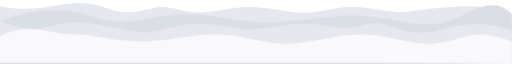
t = 0.00 s
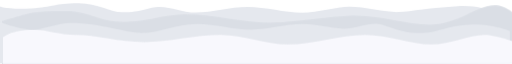
t = 0.50 s
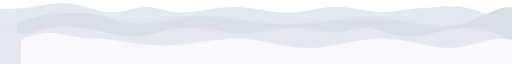
t = 1.50 s
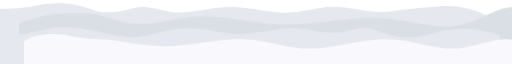
t = 2.00 s
t = 2.50 s: frame unchanged from t = 1.50 s, image omitted
t = 3.50 s: frame unchanged from t = 0.50 s, image omitted

The animated SVG that drew these frames (rendered in a browser with its animation timeline set to each time). Animation: 8 CSS @keyframes rules; one cycle of 4.00 s, repeats indefinitely.

<svg xmlns="http://www.w3.org/2000/svg" viewBox="0 0 2139 257" id="el_j2jtkP5By"><style>@-webkit-keyframes kf_el_gvnxowjoba_an_6hGWRjyJ2{0%{-webkit-transform: translate(0px, 116px) translate(0px, -116px) translate(0px, 0px);transform: translate(0px, 116px) translate(0px, -116px) translate(0px, 0px);}50%{-webkit-transform: translate(0px, 116px) translate(0px, -116px) translate(100px, 20px);transform: translate(0px, 116px) translate(0px, -116px) translate(100px, 20px);}100%{-webkit-transform: translate(0px, 116px) translate(0px, -116px) translate(0px, 0px);transform: translate(0px, 116px) translate(0px, -116px) translate(0px, 0px);}}@keyframes kf_el_gvnxowjoba_an_6hGWRjyJ2{0%{-webkit-transform: translate(0px, 116px) translate(0px, -116px) translate(0px, 0px);transform: translate(0px, 116px) translate(0px, -116px) translate(0px, 0px);}50%{-webkit-transform: translate(0px, 116px) translate(0px, -116px) translate(100px, 20px);transform: translate(0px, 116px) translate(0px, -116px) translate(100px, 20px);}100%{-webkit-transform: translate(0px, 116px) translate(0px, -116px) translate(0px, 0px);transform: translate(0px, 116px) translate(0px, -116px) translate(0px, 0px);}}@-webkit-keyframes kf_el_-qvC-9Je6M_an_l6TIWi--5{0%{-webkit-transform: translate(0px, 81px) translate(0px, -81px) translate(0px, 0px);transform: translate(0px, 81px) translate(0px, -81px) translate(0px, 0px);}50%{-webkit-transform: translate(0px, 81px) translate(0px, -81px) translate(-50px, 20px);transform: translate(0px, 81px) translate(0px, -81px) translate(-50px, 20px);}100%{-webkit-transform: translate(0px, 81px) translate(0px, -81px) translate(0px, 0px);transform: translate(0px, 81px) translate(0px, -81px) translate(0px, 0px);}}@keyframes kf_el_-qvC-9Je6M_an_l6TIWi--5{0%{-webkit-transform: translate(0px, 81px) translate(0px, -81px) translate(0px, 0px);transform: translate(0px, 81px) translate(0px, -81px) translate(0px, 0px);}50%{-webkit-transform: translate(0px, 81px) translate(0px, -81px) translate(-50px, 20px);transform: translate(0px, 81px) translate(0px, -81px) translate(-50px, 20px);}100%{-webkit-transform: translate(0px, 81px) translate(0px, -81px) translate(0px, 0px);transform: translate(0px, 81px) translate(0px, -81px) translate(0px, 0px);}}@-webkit-keyframes kf_el_QA5Mc4dOZX_an_cLtYfnibI{0%{-webkit-transform: translate(0px, 15.532661437988281px) translate(0px, -15.532661437988281px) translate(0px, 0px);transform: translate(0px, 15.532661437988281px) translate(0px, -15.532661437988281px) translate(0px, 0px);}50%{-webkit-transform: translate(0px, 15.532661437988281px) translate(0px, -15.532661437988281px) translate(80px, 10px);transform: translate(0px, 15.532661437988281px) translate(0px, -15.532661437988281px) translate(80px, 10px);}100%{-webkit-transform: translate(0px, 15.532661437988281px) translate(0px, -15.532661437988281px) translate(0px, 0px);transform: translate(0px, 15.532661437988281px) translate(0px, -15.532661437988281px) translate(0px, 0px);}}@keyframes kf_el_QA5Mc4dOZX_an_cLtYfnibI{0%{-webkit-transform: translate(0px, 15.532661437988281px) translate(0px, -15.532661437988281px) translate(0px, 0px);transform: translate(0px, 15.532661437988281px) translate(0px, -15.532661437988281px) translate(0px, 0px);}50%{-webkit-transform: translate(0px, 15.532661437988281px) translate(0px, -15.532661437988281px) translate(80px, 10px);transform: translate(0px, 15.532661437988281px) translate(0px, -15.532661437988281px) translate(80px, 10px);}100%{-webkit-transform: translate(0px, 15.532661437988281px) translate(0px, -15.532661437988281px) translate(0px, 0px);transform: translate(0px, 15.532661437988281px) translate(0px, -15.532661437988281px) translate(0px, 0px);}}@-webkit-keyframes kf_el_nvpNw7qqmV_an_j4700XqmB{0%{-webkit-transform: translate(0px, 7.996645450592041px) translate(0px, -7.996645450592041px) translate(0px, 0px);transform: translate(0px, 7.996645450592041px) translate(0px, -7.996645450592041px) translate(0px, 0px);}50%{-webkit-transform: translate(0px, 7.996645450592041px) translate(0px, -7.996645450592041px) translate(-80px, 0px);transform: translate(0px, 7.996645450592041px) translate(0px, -7.996645450592041px) translate(-80px, 0px);}100%{-webkit-transform: translate(0px, 7.996645450592041px) translate(0px, -7.996645450592041px) translate(0px, 0px);transform: translate(0px, 7.996645450592041px) translate(0px, -7.996645450592041px) translate(0px, 0px);}}@keyframes kf_el_nvpNw7qqmV_an_j4700XqmB{0%{-webkit-transform: translate(0px, 7.996645450592041px) translate(0px, -7.996645450592041px) translate(0px, 0px);transform: translate(0px, 7.996645450592041px) translate(0px, -7.996645450592041px) translate(0px, 0px);}50%{-webkit-transform: translate(0px, 7.996645450592041px) translate(0px, -7.996645450592041px) translate(-80px, 0px);transform: translate(0px, 7.996645450592041px) translate(0px, -7.996645450592041px) translate(-80px, 0px);}100%{-webkit-transform: translate(0px, 7.996645450592041px) translate(0px, -7.996645450592041px) translate(0px, 0px);transform: translate(0px, 7.996645450592041px) translate(0px, -7.996645450592041px) translate(0px, 0px);}}#el_j2jtkP5By *{-webkit-animation-duration: 4s;animation-duration: 4s;-webkit-animation-iteration-count: infinite;animation-iteration-count: infinite;-webkit-animation-timing-function: cubic-bezier(0, 0, 1, 1);animation-timing-function: cubic-bezier(0, 0, 1, 1);}#el_nvpNw7qqmV{fill: #e5e8ee;fill-rule: evenodd;}#el_QA5Mc4dOZX{fill-rule: evenodd;fill: #dadee5;}#el_-qvC-9Je6M{fill: #e5e8ee;fill-rule: evenodd;}#el_gvnxowjoba{fill-rule: evenodd;fill: #f8f8fd;}#el_nvpNw7qqmV_an_j4700XqmB{-webkit-animation-fill-mode: backwards;animation-fill-mode: backwards;-webkit-transform: translate(0px, 7.996645450592041px) translate(0px, -7.996645450592041px) translate(0px, 0px);transform: translate(0px, 7.996645450592041px) translate(0px, -7.996645450592041px) translate(0px, 0px);-webkit-animation-name: kf_el_nvpNw7qqmV_an_j4700XqmB;animation-name: kf_el_nvpNw7qqmV_an_j4700XqmB;-webkit-animation-timing-function: cubic-bezier(0.42, 0, 0.58, 1);animation-timing-function: cubic-bezier(0.42, 0, 0.58, 1);}#el_QA5Mc4dOZX_an_cLtYfnibI{-webkit-animation-fill-mode: backwards;animation-fill-mode: backwards;-webkit-transform: translate(0px, 15.532661437988281px) translate(0px, -15.532661437988281px) translate(0px, 0px);transform: translate(0px, 15.532661437988281px) translate(0px, -15.532661437988281px) translate(0px, 0px);-webkit-animation-name: kf_el_QA5Mc4dOZX_an_cLtYfnibI;animation-name: kf_el_QA5Mc4dOZX_an_cLtYfnibI;-webkit-animation-timing-function: cubic-bezier(0.42, 0, 0.58, 1);animation-timing-function: cubic-bezier(0.42, 0, 0.58, 1);}#el_-qvC-9Je6M_an_l6TIWi--5{-webkit-animation-fill-mode: backwards;animation-fill-mode: backwards;-webkit-transform: translate(0px, 81px) translate(0px, -81px) translate(0px, 0px);transform: translate(0px, 81px) translate(0px, -81px) translate(0px, 0px);-webkit-animation-name: kf_el_-qvC-9Je6M_an_l6TIWi--5;animation-name: kf_el_-qvC-9Je6M_an_l6TIWi--5;-webkit-animation-timing-function: cubic-bezier(0.42, 0, 0.58, 1);animation-timing-function: cubic-bezier(0.42, 0, 0.58, 1);}#el_gvnxowjoba_an_6hGWRjyJ2{-webkit-animation-fill-mode: backwards;animation-fill-mode: backwards;-webkit-transform: translate(0px, 116px) translate(0px, -116px) translate(0px, 0px);transform: translate(0px, 116px) translate(0px, -116px) translate(0px, 0px);-webkit-animation-name: kf_el_gvnxowjoba_an_6hGWRjyJ2;animation-name: kf_el_gvnxowjoba_an_6hGWRjyJ2;-webkit-animation-timing-function: cubic-bezier(0.42, 0, 0.58, 1);animation-timing-function: cubic-bezier(0.42, 0, 0.58, 1);}</style>
  <defs>
    
  </defs>
  <g id="el_nvpNw7qqmV_an_j4700XqmB" data-animator-group="true" data-animator-type="0"><path id="el_nvpNw7qqmV" data-name="Web 4" d="M0,20S41.665,36.506,141,30c93.628-6.132,95.226-21.477,196.366-22,80.373-.416,135.478,38,182,38,85.185,0,112.019-22.5,157-22.5,54.384,0,91.64,23.5,152,23.5,70.085,0,143.007-23,216-23,77,0,154.08,24,228,24,70.1,0,137.36-25,199-25,63.68,0,157.08,24.71,205.63,22,49.38-2.755,132.93-18.884,247.4-24.707C2059.22,13.434,2138.5,77,2138.5,77V257H0V20Z"/></g>
  <g id="el_QA5Mc4dOZX_an_cLtYfnibI" data-animator-group="true" data-animator-type="0"><path id="el_QA5Mc4dOZX" data-name="wave 3" d="M0,81S44.5,67.825,61,63c70.142-20.51,93.672-23,207-23,93.84,0,129.62,44.5,241.308,44.5,99.7,0,154.743-31,262-31,104.866,0,241.842,34.5,348,34.5,104.22,0,257.64-29,357.5-29C1585.2,59,1685.57,96,1782,96c140.69,0,219.36-107.492,310-74,27.86,10.3,46,30,46,30V257L0,286V81Z"/></g>
  <g id="el_-qvC-9Je6M_an_l6TIWi--5" data-animator-group="true" data-animator-type="0"><path id="el_-qvC-9Je6M" data-name="Web 2" d="M2137.5,122s-78.55-31.3-169.6-26.75c-107.66,5.38-130.29,35.288-208.77,34.75-98.19-.673-136.07-39-185.5-39-34.31,0-91.55,21-131,21-59.74,0-104.56-19-172-19-70.1,0-143.02,23-216,23-75.279,0-150.624-24-223-24-95.906,0-156.593,38-235,38-61.9,0-172.551-41.284-292.584-41.614-64.605-.178-125.133,32.644-170.7,27.742C55.724,107.776,0,81,0,81V257H2137.5V122Z"/></g>
  <g id="el_gvnxowjoba_an_6hGWRjyJ2" data-animator-group="true" data-animator-type="0"><path id="el_gvnxowjoba" data-name="Web 1" d="M0,148s33.836-32,131-32c50.313,0,103.176,22,172.006,22,84.963,0,182.076,30,286.5,30,101.566,0,210.05-30,321-30,89.176,0,187.944,40,278,40,113.16,0,217.19-40,323.5-40,98.06,0,191.26,40,276,40,83.32,0,158.46-40.145,222-40,51.07,0.117,127.99,30,127.99,30v89H0V148Z"/></g>
</svg>
